The GitHub repository 1Erge/treeleaf-classifier contains a labelled image folder "processed" with 32 categories: anhui barberry, beales barberry, big fruited holly, camphor tree, canadian poplar, castor aralia, chinese cinnamon, chinese horse chestnut, chinese redbud, chinese toon, chinese tulip tree, crape myrtle, deodar, ford woodlotus, ginkgo, glossy privet, goldenrain tree, japan arrowwood, japanese cheesewood, japanese flowering cherry, japanese maple, nanmu, oleander, peach, pubescent bamboo, southern magnolia, sweet osmanthus, tangerine, trident maple, true indigo, wintersweet, yew plum pine. Examples follow, each with its label.

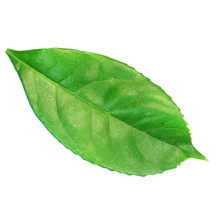
Label: sweet osmanthus

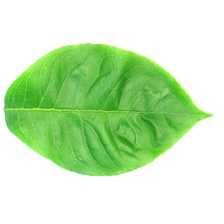
Label: big fruited holly

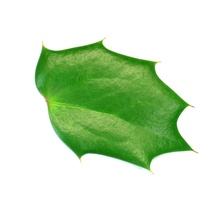
Label: beales barberry

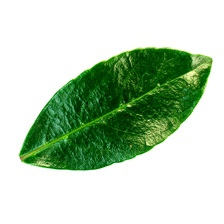
Label: japan arrowwood

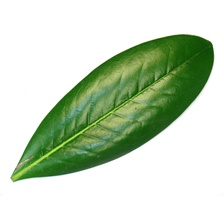
Label: southern magnolia

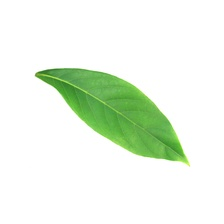
Label: nanmu
